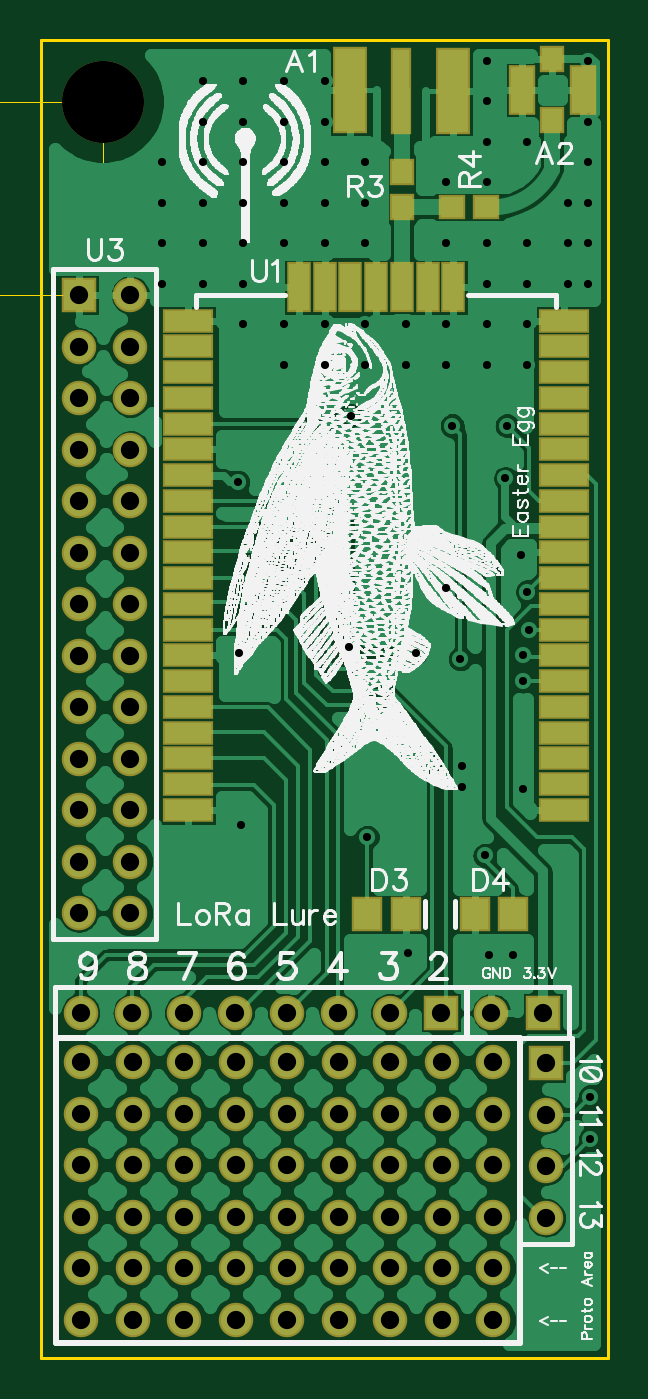
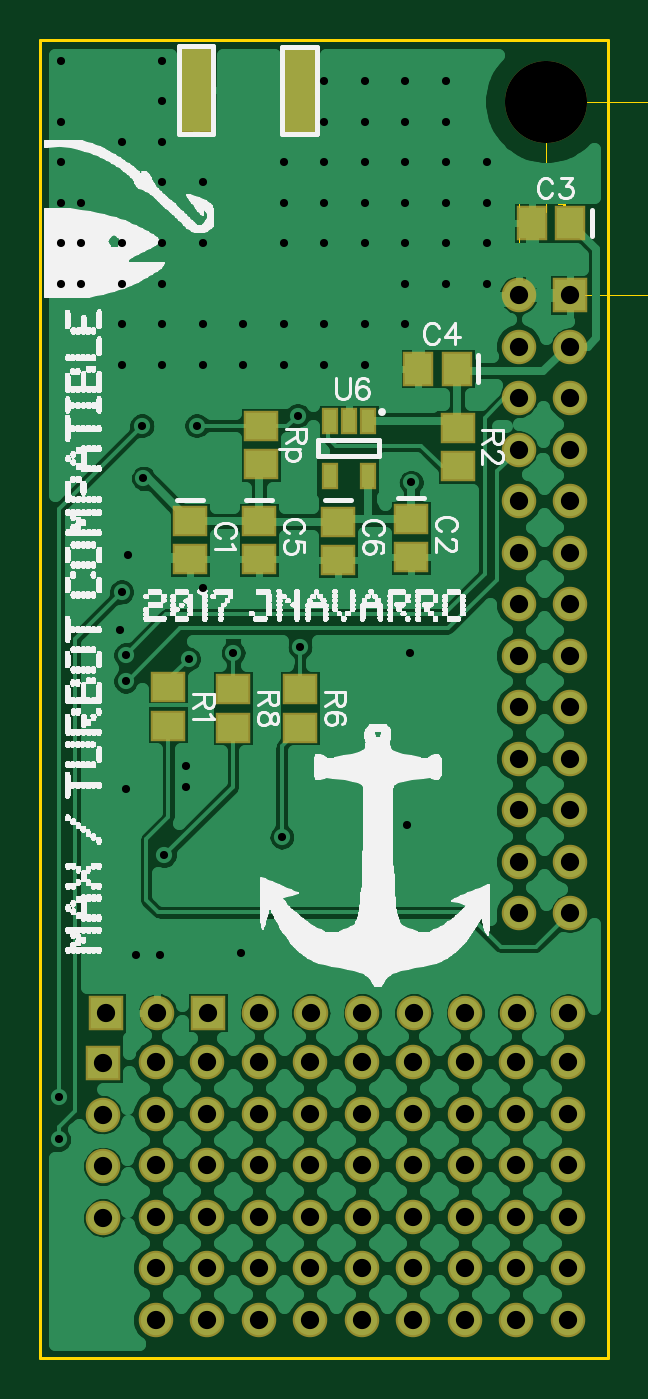
Circuit board: 11 layer files. Board 14.0 x 9.5 mm.
- outline: BoardOutline.gbr (264 bytes)
- bottom_copper: Bottom.gbr (57591 bytes)
- bottom_mask: BottomMask.gbr (2246 bytes)
- paste: BottomPaste.gbr (780 bytes)
- bottom_silk: BottomSilk.gbr (210704 bytes)
- drill: Through.drl (3417 bytes)
- top_copper: Top.gbr (56170 bytes)
- outline: TopDimension.gbr (2676 bytes)
- top_mask: TopMask.gbr (2780 bytes)
- paste: TopPaste.gbr (1320 bytes)
- top_silk: TopSilk.gbr (254417 bytes)

=== outline: BoardOutline.gbr ===
G04 DipTrace 3.0.0.2*
G04 BoardOutline.gbr*
%MOMM*%
G04 #@! TF.FileFunction,Profile*
G04 #@! TF.Part,Single*
%ADD11C,0.152*%
%FSLAX35Y35*%
G04*
G71*
G90*
G75*
G01*
G04 BoardOutline*
%LPD*%
X0Y0D2*
D11*
X2800000D1*
Y6500000D1*
X0D1*
Y0D1*
M02*

=== bottom_copper: Bottom.gbr (57591 bytes, source omitted) ===
=== bottom_mask: BottomMask.gbr ===
G04 DipTrace 3.0.0.2*
G04 BottomMask.gbr*
%MOMM*%
G04 #@! TF.FileFunction,Soldermask,Bot*
G04 #@! TF.Part,Single*
%ADD37C,4.05*%
%ADD42R,0.8X1.3*%
%ADD52C,1.7*%
%ADD54C,1.7*%
%ADD56R,1.7X1.7*%
%ADD58R,1.5X1.7*%
%ADD60R,1.7X1.5*%
%ADD68R,1.72X4.26*%
%FSLAX35Y35*%
G04*
G71*
G90*
G75*
G01*
G04 BotMask*
%LPD*%
D68*
X1522000Y6248000D3*
X2031000Y6253000D3*
D60*
X2062000Y4130000D3*
Y3940000D3*
X972000Y4140000D3*
Y3950000D3*
D58*
X187000Y5599000D3*
X377000D3*
X746000Y4881000D3*
X936000D3*
D60*
X1722000Y4130000D3*
Y3940000D3*
X1332000Y4126000D3*
Y3936000D3*
D37*
X306000Y6198000D3*
D56*
X1975000Y1705000D3*
D54*
X1721000D3*
X1467000D3*
X1213000D3*
X959000D3*
X705000D3*
X451000D3*
X197000D3*
D56*
X2477000D3*
D54*
X2223000D3*
D56*
X2493000Y1455000D3*
D54*
Y1201000D3*
Y947000D3*
Y693000D3*
D52*
X200000Y1206000D3*
X454000D3*
X708000D3*
X962000D3*
X1216000D3*
X1470000D3*
X1724000D3*
X200000Y952000D3*
X454000D3*
X708000D3*
X962000D3*
X1216000D3*
X1470000D3*
X1724000D3*
Y698000D3*
X1470000D3*
X1216000D3*
X962000D3*
X708000D3*
X454000D3*
X200000D3*
Y444000D3*
X454000D3*
X708000D3*
X962000D3*
X1216000D3*
X1470000D3*
X1724000D3*
Y190000D3*
X1470000D3*
X1216000D3*
X962000D3*
X708000D3*
X454000D3*
X200000D3*
Y1460000D3*
X454000D3*
X708000D3*
X962000D3*
X1216000D3*
X1470000D3*
X1724000D3*
X1978000Y1206000D3*
X2232000D3*
X1978000Y952000D3*
X2232000D3*
Y698000D3*
X1978000D3*
Y444000D3*
X2232000D3*
Y190000D3*
X1978000D3*
Y1460000D3*
X2232000D3*
D60*
X2170000Y3310000D3*
Y3120000D3*
X742000Y4590000D3*
Y4400000D3*
X1520000Y3300000D3*
Y3110000D3*
X1850000Y3300000D3*
Y3110000D3*
X1712000Y4410000D3*
Y4600000D3*
D56*
X188000Y5244000D3*
D54*
X442000D3*
X188000Y4990000D3*
X442000D3*
X188000Y4736000D3*
X442000D3*
X188000Y4482000D3*
X442000D3*
X188000Y4228000D3*
X442000D3*
X188000Y3974000D3*
X442000D3*
X188000Y3720000D3*
X442000D3*
X188000Y3466000D3*
X442000D3*
X188000Y3212000D3*
X442000D3*
X188000Y2958000D3*
X442000D3*
X188000Y2704000D3*
X442000D3*
X188000Y2450000D3*
X442000D3*
X188000Y2196000D3*
X442000D3*
D42*
X1184000Y4624000D3*
X1279000D3*
X1374000D3*
Y4354000D3*
X1184000D3*
M02*

=== paste: BottomPaste.gbr ===
G04 DipTrace 3.0.0.2*
G04 BottomPaste.gbr*
%MOMM*%
G04 #@! TF.FileFunction,Paste,Bot*
G04 #@! TF.Part,Single*
%ADD43R,0.4X0.9*%
%ADD59R,1.1X1.3*%
%ADD61R,1.3X1.1*%
%ADD69R,1.32X3.86*%
%FSLAX35Y35*%
G04*
G71*
G90*
G75*
G01*
G04 BotPaste*
%LPD*%
D69*
X1522000Y6248000D3*
X2031000Y6253000D3*
D61*
X2062000Y4130000D3*
Y3940000D3*
X972000Y4140000D3*
Y3950000D3*
D59*
X187000Y5599000D3*
X377000D3*
X746000Y4881000D3*
X936000D3*
D61*
X1722000Y4130000D3*
Y3940000D3*
X1332000Y4126000D3*
Y3936000D3*
X2170000Y3310000D3*
Y3120000D3*
X742000Y4590000D3*
Y4400000D3*
X1520000Y3300000D3*
Y3110000D3*
X1850000Y3300000D3*
Y3110000D3*
X1712000Y4410000D3*
Y4600000D3*
D43*
X1184000Y4624000D3*
X1279000D3*
X1374000D3*
Y4354000D3*
X1184000D3*
M02*

=== bottom_silk: BottomSilk.gbr (210704 bytes, source omitted) ===
=== drill: Through.drl (3417 bytes, source withheld) ===
=== top_copper: Top.gbr (56170 bytes, source omitted) ===
=== outline: TopDimension.gbr ===
G04 DipTrace 3.0.0.2*
G04 TopDimension.gbr*
%MOMM*%
G04 #@! TF.FileFunction,Drawing,Top*
G04 #@! TF.Part,Single*
%ADD13C,0.038*%
%ADD70C,0.15686*%
%FSLAX35Y35*%
G04*
G71*
G90*
G75*
G01*
G04 TopDimension*
%LPD*%
X188000Y5244000D2*
D13*
X-490000D1*
X306000Y6198000D2*
X-490000D1*
X-440000Y5721000D2*
Y5344000D1*
G36*
Y5244000D2*
X-460000Y5344000D1*
X-420000D1*
X-440000Y5244000D1*
G37*
Y5721000D2*
D13*
Y6098000D1*
G36*
Y6198000D2*
X-420000Y6098000D1*
X-460000D1*
X-440000Y6198000D1*
G37*
X442000Y5244000D2*
D13*
Y5753000D1*
X306000Y6198000D2*
Y5653000D1*
Y5703000D2*
X442000D1*
X156000D2*
X206000D1*
G36*
X306000D2*
X206000Y5683000D1*
Y5723000D1*
X306000Y5703000D1*
G37*
X592000D2*
D13*
X542000D1*
G36*
X442000D2*
X542000Y5723000D1*
Y5683000D1*
X442000Y5703000D1*
G37*
X801435D2*
D13*
X442000D1*
X-539074Y5638040D2*
D70*
X-524474Y5633099D1*
X-514703Y5623440D1*
X-509874Y5608840D1*
Y5604011D1*
X-514703Y5589411D1*
X-524474Y5579753D1*
X-539074Y5574811D1*
X-543903D1*
X-558503Y5579753D1*
X-568161Y5589411D1*
X-572991Y5604011D1*
Y5608840D1*
X-568161Y5623440D1*
X-558503Y5633099D1*
X-539074Y5638040D1*
X-514703D1*
X-490445Y5633099D1*
X-475845Y5623440D1*
X-471015Y5608840D1*
Y5599182D1*
X-475845Y5584582D1*
X-485615Y5579753D1*
X-480786Y5674242D2*
X-475845Y5669413D1*
X-471015Y5674242D1*
X-475845Y5679184D1*
X-480786Y5674242D1*
X-572991Y5768844D2*
Y5720327D1*
X-529303Y5715498D1*
X-534132Y5720327D1*
X-539074Y5734927D1*
Y5749415D1*
X-534132Y5764015D1*
X-524474Y5773786D1*
X-509874Y5778615D1*
X-500215D1*
X-485615Y5773786D1*
X-475845Y5764015D1*
X-471015Y5749415D1*
Y5734927D1*
X-475845Y5720327D1*
X-480786Y5715498D1*
X-490445Y5710556D1*
X-471015Y5858617D2*
X-572991D1*
X-505045Y5809987D1*
Y5882875D1*
X565529Y5816561D2*
X575300Y5821503D1*
X589900Y5835991D1*
Y5734015D1*
X626102Y5743786D2*
X621273Y5738845D1*
X626102Y5734015D1*
X631043Y5738845D1*
X626102Y5743786D1*
X672187Y5835991D2*
X725533D1*
X696445Y5797132D1*
X711045D1*
X720704Y5792303D1*
X725533Y5787474D1*
X730475Y5772874D1*
Y5763215D1*
X725533Y5748615D1*
X715875Y5738845D1*
X701275Y5734015D1*
X686675D1*
X672187Y5738845D1*
X667358Y5743786D1*
X662416Y5753445D1*
X820135Y5821503D2*
X815306Y5831161D1*
X800706Y5835991D1*
X791047D1*
X776447Y5831161D1*
X766676Y5816561D1*
X761847Y5792303D1*
Y5768045D1*
X766676Y5748615D1*
X776447Y5738845D1*
X791047Y5734015D1*
X795876D1*
X810364Y5738845D1*
X820135Y5748615D1*
X824964Y5763215D1*
Y5768045D1*
X820135Y5782645D1*
X810364Y5792303D1*
X795876Y5797132D1*
X791047D1*
X776447Y5792303D1*
X766676Y5782645D1*
X761847Y5768045D1*
M02*

=== top_mask: TopMask.gbr ===
G04 DipTrace 3.0.0.2*
G04 TopMask.gbr*
%MOMM*%
G04 #@! TF.FileFunction,Soldermask,Top*
G04 #@! TF.Part,Single*
%ADD37C,4.05*%
%ADD44R,1.21X2.474*%
%ADD46R,2.474X1.21*%
%ADD48R,1.3X1.2*%
%ADD50R,1.2X1.3*%
%ADD52C,1.7*%
%ADD54C,1.7*%
%ADD56R,1.7X1.7*%
%ADD58R,1.5X1.7*%
%ADD62R,1.3X2.45*%
%ADD64R,1.25X1.3*%
%ADD66R,1.05X4.26*%
%ADD68R,1.72X4.26*%
%FSLAX35Y35*%
G04*
G71*
G90*
G75*
G01*
G04 TopMask*
%LPD*%
D68*
X1525000Y6253000D3*
D66*
X1779000Y6252000D3*
D68*
X2032000D3*
D64*
X2523000Y6106000D3*
Y6406000D3*
D62*
X2673000Y6256000D3*
X2373000D3*
D58*
X1800000Y2190000D3*
X1610000D3*
X2140000D3*
X2330000D3*
D37*
X306000Y6198000D3*
D56*
X1975000Y1705000D3*
D54*
X1721000D3*
X1467000D3*
X1213000D3*
X959000D3*
X705000D3*
X451000D3*
X197000D3*
D56*
X2477000D3*
D54*
X2223000D3*
D56*
X2493000Y1455000D3*
D54*
Y1201000D3*
Y947000D3*
Y693000D3*
D52*
X200000Y1206000D3*
X454000D3*
X708000D3*
X962000D3*
X1216000D3*
X1470000D3*
X1724000D3*
X200000Y952000D3*
X454000D3*
X708000D3*
X962000D3*
X1216000D3*
X1470000D3*
X1724000D3*
Y698000D3*
X1470000D3*
X1216000D3*
X962000D3*
X708000D3*
X454000D3*
X200000D3*
Y444000D3*
X454000D3*
X708000D3*
X962000D3*
X1216000D3*
X1470000D3*
X1724000D3*
Y190000D3*
X1470000D3*
X1216000D3*
X962000D3*
X708000D3*
X454000D3*
X200000D3*
Y1460000D3*
X454000D3*
X708000D3*
X962000D3*
X1216000D3*
X1470000D3*
X1724000D3*
X1978000Y1206000D3*
X2232000D3*
X1978000Y952000D3*
X2232000D3*
Y698000D3*
X1978000D3*
Y444000D3*
X2232000D3*
Y190000D3*
X1978000D3*
Y1460000D3*
X2232000D3*
D50*
X1781000Y5679000D3*
Y5849000D3*
D48*
X2027000Y5678000D3*
X2197000D3*
D46*
X2581000Y2705000D3*
Y2832000D3*
Y2959000D3*
Y3086000D3*
Y3213000D3*
Y3340000D3*
Y3467000D3*
Y3594000D3*
Y3721000D3*
Y3848000D3*
Y3975000D3*
Y4102000D3*
Y4229000D3*
Y4356000D3*
Y4483000D3*
Y4610000D3*
Y4737000D3*
Y4864000D3*
Y4991000D3*
Y5118000D3*
D44*
X2035500Y5282500D3*
X1908500D3*
X1781500D3*
X1654500D3*
X1527500D3*
X1400500D3*
X1273500D3*
D46*
X728000Y5118000D3*
Y4991000D3*
Y4864000D3*
Y4737000D3*
Y4610000D3*
Y4483000D3*
Y4356000D3*
Y4229000D3*
Y4102000D3*
Y3975000D3*
Y3848000D3*
Y3721000D3*
Y3594000D3*
Y3467000D3*
Y3340000D3*
Y3213000D3*
Y3086000D3*
Y2959000D3*
Y2832000D3*
Y2705000D3*
D56*
X188000Y5244000D3*
D54*
X442000D3*
X188000Y4990000D3*
X442000D3*
X188000Y4736000D3*
X442000D3*
X188000Y4482000D3*
X442000D3*
X188000Y4228000D3*
X442000D3*
X188000Y3974000D3*
X442000D3*
X188000Y3720000D3*
X442000D3*
X188000Y3466000D3*
X442000D3*
X188000Y3212000D3*
X442000D3*
X188000Y2958000D3*
X442000D3*
X188000Y2704000D3*
X442000D3*
X188000Y2450000D3*
X442000D3*
X188000Y2196000D3*
X442000D3*
M02*

=== paste: TopPaste.gbr ===
G04 DipTrace 3.0.0.2*
G04 TopPaste.gbr*
%MOMM*%
G04 #@! TF.FileFunction,Paste,Top*
G04 #@! TF.Part,Single*
%ADD45R,0.81X2.074*%
%ADD47R,2.074X0.81*%
%ADD49R,0.9X0.8*%
%ADD51R,0.8X0.9*%
%ADD59R,1.1X1.3*%
%ADD63R,0.9X2.05*%
%ADD65R,0.85X0.9*%
%ADD67R,0.65X3.86*%
%ADD69R,1.32X3.86*%
%FSLAX35Y35*%
G04*
G71*
G90*
G75*
G01*
G04 TopPaste*
%LPD*%
D69*
X1525000Y6253000D3*
D67*
X1779000Y6252000D3*
D69*
X2032000D3*
D65*
X2523000Y6106000D3*
Y6406000D3*
D63*
X2673000Y6256000D3*
X2373000D3*
D59*
X1800000Y2190000D3*
X1610000D3*
X2140000D3*
X2330000D3*
D51*
X1781000Y5679000D3*
Y5849000D3*
D49*
X2027000Y5678000D3*
X2197000D3*
D47*
X2581000Y2705000D3*
Y2832000D3*
Y2959000D3*
Y3086000D3*
Y3213000D3*
Y3340000D3*
Y3467000D3*
Y3594000D3*
Y3721000D3*
Y3848000D3*
Y3975000D3*
Y4102000D3*
Y4229000D3*
Y4356000D3*
Y4483000D3*
Y4610000D3*
Y4737000D3*
Y4864000D3*
Y4991000D3*
Y5118000D3*
D45*
X2035500Y5282500D3*
X1908500D3*
X1781500D3*
X1654500D3*
X1527500D3*
X1400500D3*
X1273500D3*
D47*
X728000Y5118000D3*
Y4991000D3*
Y4864000D3*
Y4737000D3*
Y4610000D3*
Y4483000D3*
Y4356000D3*
Y4229000D3*
Y4102000D3*
Y3975000D3*
Y3848000D3*
Y3721000D3*
Y3594000D3*
Y3467000D3*
Y3340000D3*
Y3213000D3*
Y3086000D3*
Y2959000D3*
Y2832000D3*
Y2705000D3*
M02*

=== top_silk: TopSilk.gbr (254417 bytes, source omitted) ===
